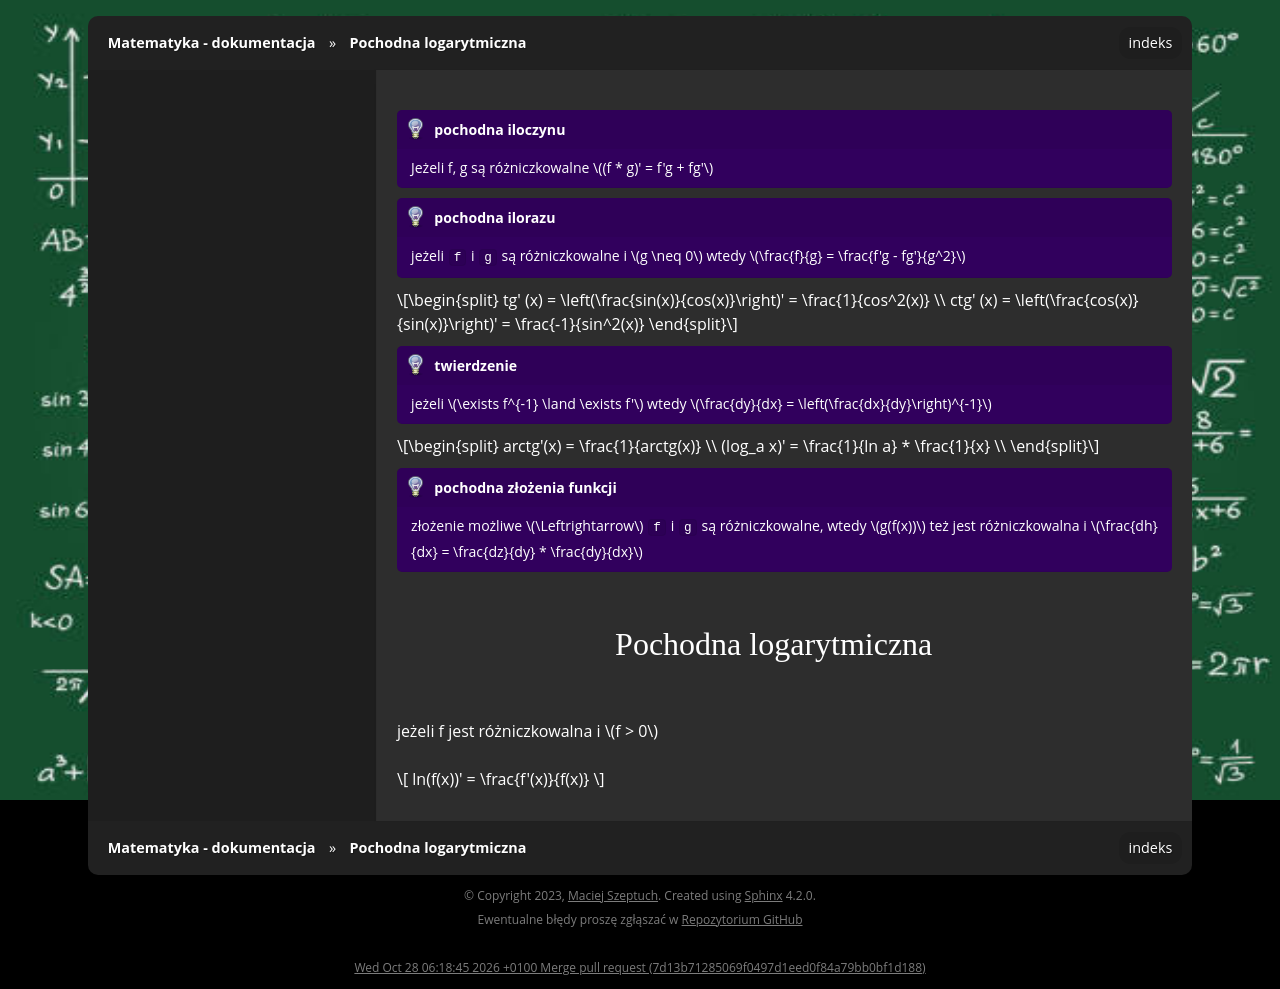

repository: gucio321/matematyka · page: assets/notes/01matematyka1/matematyka_2023.10.31.html · generator: sphinx

```{admonition} pochodna iloczynu
Jeżeli f, g są różniczkowalne
$(f * g)' = f'g + fg'$
```

```{admonition} pochodna ilorazu
jeżeli `f` i `g` są różniczkowalne i $g \neq 0$ wtedy
$\frac{f}{g} = \frac{f'g - fg'}{g^2}$
```

$$
tg' (x) = \left(\frac{sin(x)}{cos(x)}\right)' = \frac{1}{cos^2(x)} \\
ctg' (x) = \left(\frac{cos(x)}{sin(x)}\right)' = \frac{-1}{sin^2(x)}
$$

```{admonition} twierdzenie
jeżeli $\exists f^{-1} \land \exists f'$ wtedy
$\frac{dy}{dx} = \left(\frac{dx}{dy}\right)^{-1}$
```

$$
arctg'(x) = \frac{1}{arctg(x)} \\
(log_a x)' = \frac{1}{ln a} * \frac{1}{x} \\
$$

```{admonition} pochodna złożenia funkcji
złożenie możliwe $\Leftrightarrow$ `f` i `g` są różniczkowalne, wtedy
$g(f(x))$ też jest różniczkowalna i
$\frac{dh}{dx} = \frac{dz}{dy} * \frac{dy}{dx}$
```

### Pochodna logarytmiczna

jeżeli f jest różniczkowalna i $f > 0$

$$
ln(f(x))' = \frac{f'(x)}{f(x)}
$$
